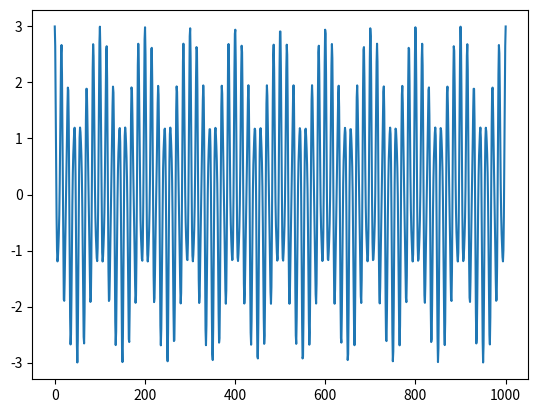

Write the Python code that produced this figure.
#!/usr/bin/env python3
# -*- coding: utf-8 -*-
"""
Created on Wed Mar 13 11:48:11 2019

@author: fellipe
"""

import numpy as np                       # Carrega biblioteca de cálculo numérico
from matplotlib import pyplot as plt     # Carrega biblioteca gráfica
Am = 1.0                                 # Amplitude da onda modulante
fm = 60                                  # Amplitude da onda modulante
ka = 1.0                                 # Índice de modulação
Ac = 2.0                                 # Amplitude da portadora
t = np.linspace(0,1000,1000)             # Eixo do tempo 
fc = 70                                  # Frequência da portadora
mt = Am*np.cos(2*np.pi*fm*t)             # Onda modulante 
st = (Ac + ka*mt)*np.cos(2*np.pi*t*fc)   # Onda modulada
plt.plot(t,st)                           # Monta o gráfico
plt.show()                               # Mostra o gráfico na tela